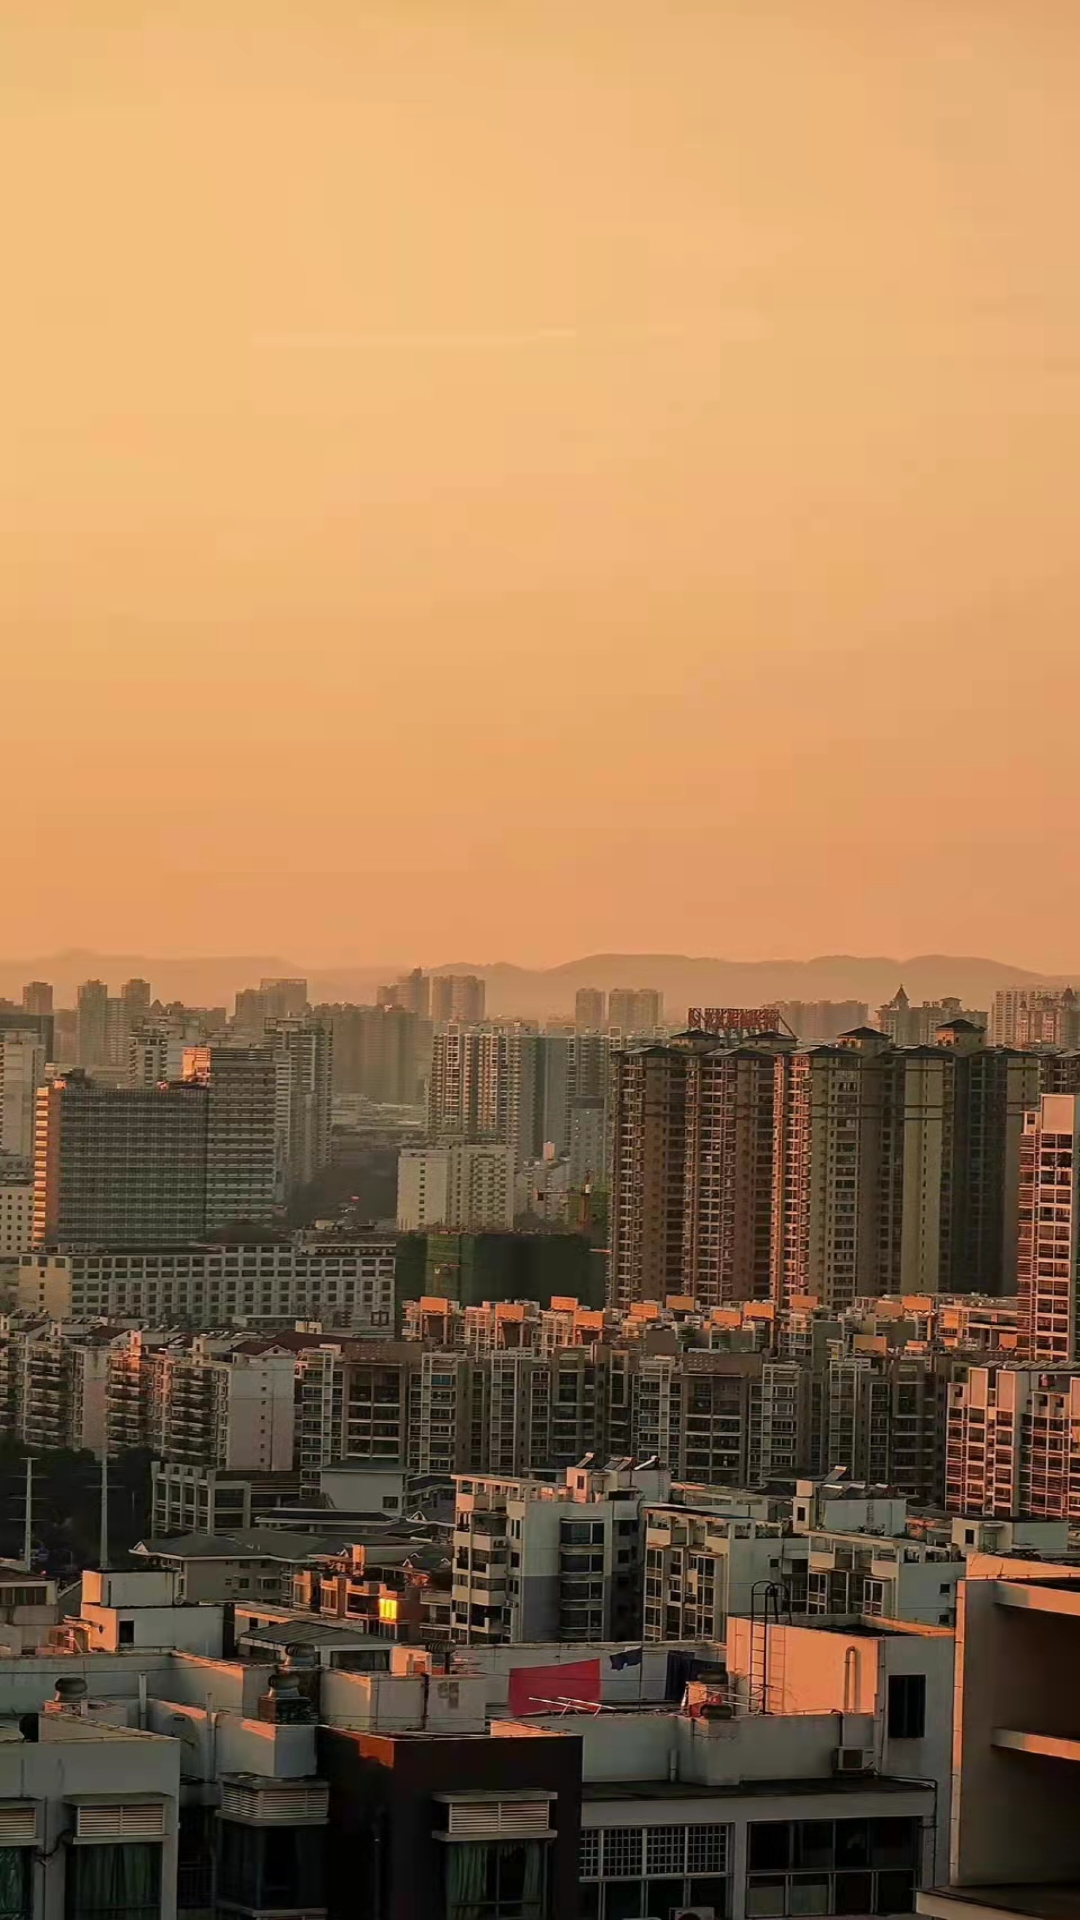

The Android layout XML behind this screen, and the referenced resources:
<!-- AndroidManifest.xml: application theme Theme.AndroidApp -->
<!-- res/layout/fragment_blank.xml -->
<?xml version="1.0" encoding="utf-8"?>
<FrameLayout xmlns:android="http://schemas.android.com/apk/res/android"
    xmlns:tools="http://schemas.android.com/tools"
    android:layout_width="match_parent"
    android:layout_height="match_parent"
    android:background="@drawable/app_bg_one"
    tools:context=".fragment.BlankFragment">
</FrameLayout>
<!-- resources referenced by this layout -->
<resources>
  <!-- drawable app_bg_one: jpg bitmap (drawable, 436759 bytes) -->
  <style name="Theme.AndroidApp" parent="Theme.MaterialComponents.DayNight.NoActionBar.Bridge">
          
          <item name="colorPrimary">@color/purple_500</item>
          <item name="colorPrimaryVariant">@color/purple_700</item>
          <item name="colorOnPrimary">@color/white</item>
          
          <item name="colorSecondary">@color/teal_200</item>
          <item name="colorSecondaryVariant">@color/teal_700</item>
          <item name="colorOnSecondary">@color/black</item>
          
          <item name="android:statusBarColor" tools:targetApi="l">?attr/colorPrimaryVariant</item>
          
      </style>
  <color name="purple_500">#562DEF</color>
  <color name="purple_700">#FF3700B3</color>
  <color name="white">#FFFFFFFF</color>
  <color name="teal_200">#FBE412</color>
  <color name="teal_700">#4F43B8F7</color>
  <color name="black">#FF000000</color>
</resources>
